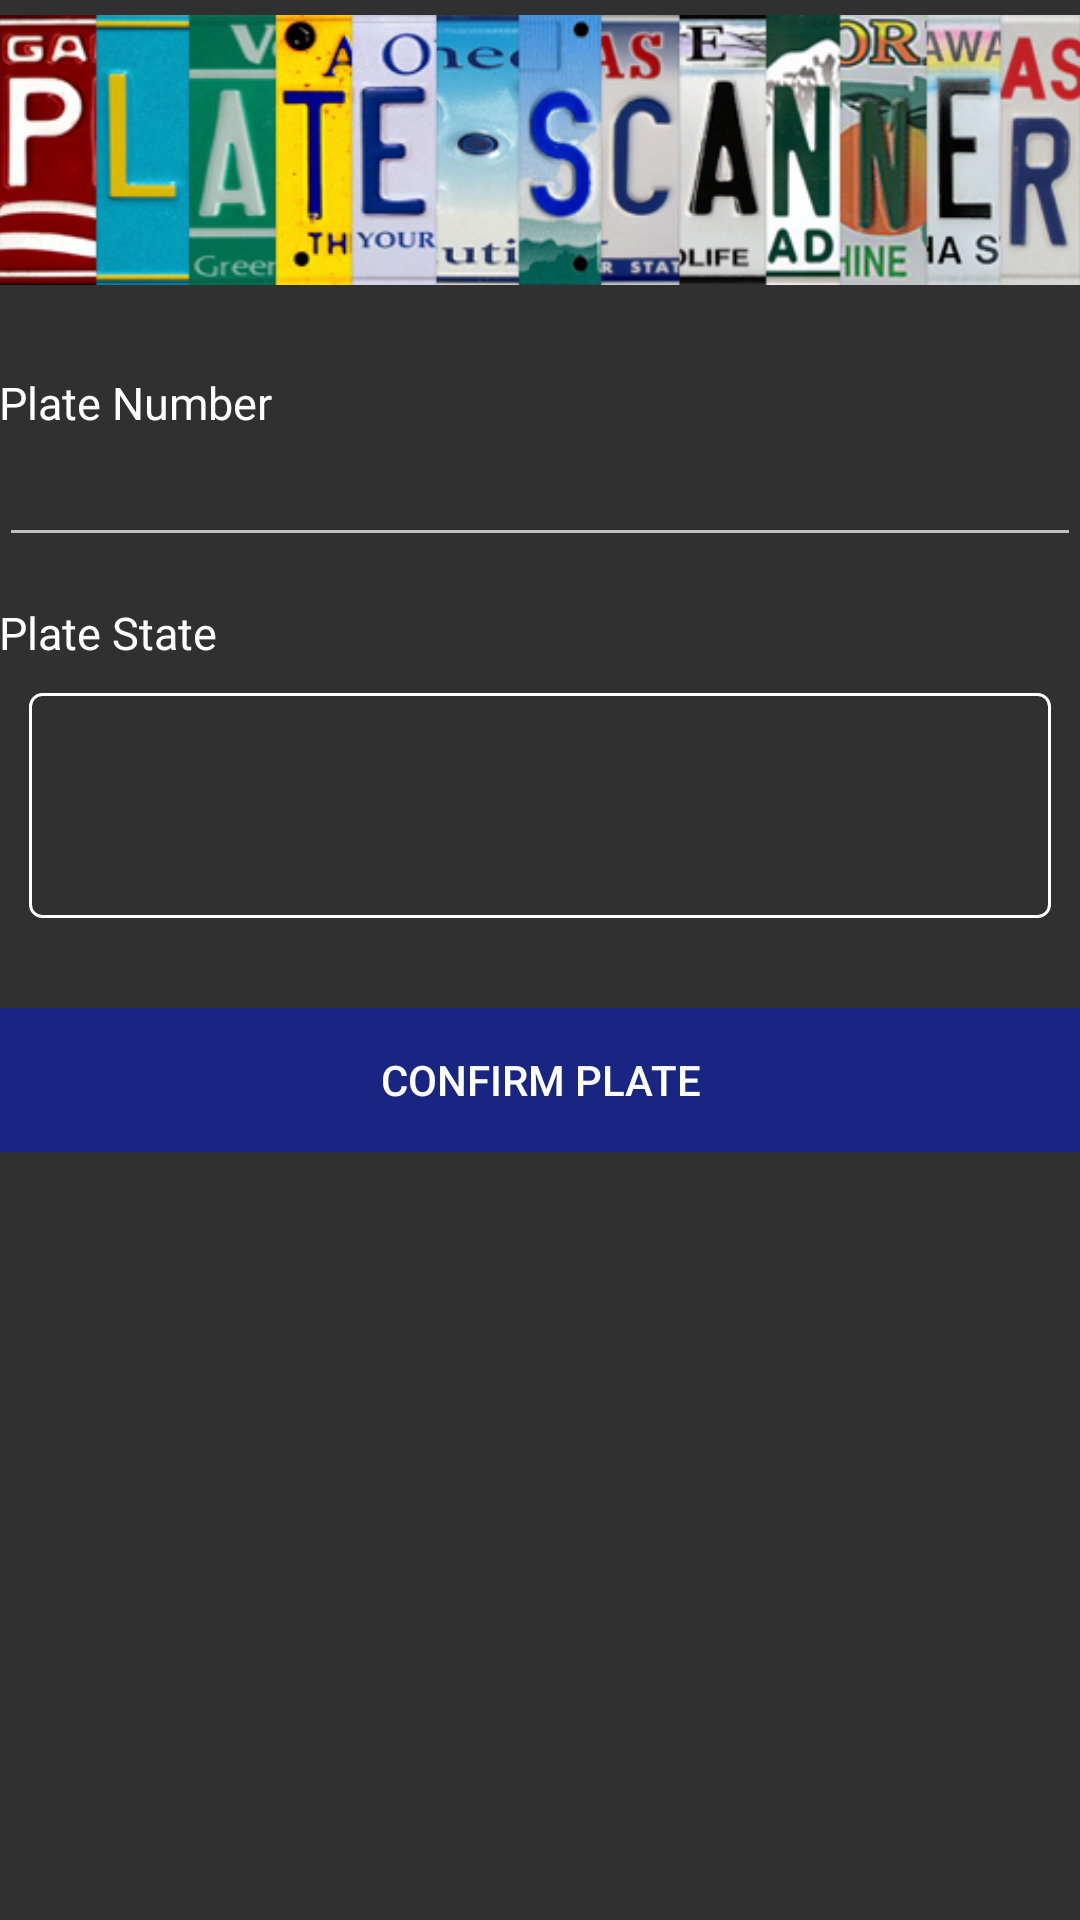

Write the Android layout XML for this screen, with the resource values it uses.
<!-- AndroidManifest.xml: application theme Theme.AppCompat.NoActionBar -->
<!-- res/layout/activity_confirm_plate.xml -->
<?xml version="1.0" encoding="utf-8"?>
<ScrollView
    xmlns:android="http://schemas.android.com/apk/res/android"
    android:layout_width="fill_parent"
    android:layout_height="fill_parent"
    android:fitsSystemWindows="true">
    <LinearLayout xmlns:android="http://schemas.android.com/apk/res/android"
        xmlns:tools="http://schemas.android.com/tools"
        android:orientation="vertical"
        android:layout_width="match_parent"
        android:layout_height="wrap_content"
        android:paddingBottom="@dimen/activity_vertical_margin"
        android:paddingLeft="@dimen/activity_horizontal_margin"
        android:paddingRight="@dimen/activity_horizontal_margin"
        android:paddingTop="@dimen/activity_vertical_margin"
        tools:context=".ConfirmPlateActivity"
        android:gravity="center">

        <ImageView android:src="@drawable/logo"
            android:layout_width="wrap_content"
            android:layout_height="100dp"
            android:layout_marginBottom="24dp"
            android:layout_gravity="center_horizontal"
            android:id="@+id/logo" />

        <TextView
            android:layout_width="wrap_content"
            android:layout_height="wrap_content"
            android:textAppearance="?android:attr/textAppearanceLarge"
            android:text="Plate Number"
            android:id="@+id/text_plate_number"
            android:layout_weight="1"
            android:layout_gravity="start"
            android:textSize="15sp" />

        <EditText
            android:layout_width="match_parent"
            android:layout_height="wrap_content"
            android:id="@+id/plate_number"
            android:layout_weight="1"
            android:layout_marginBottom="15sp" />

        <TextView
            android:layout_width="wrap_content"
            android:layout_height="wrap_content"
            android:textAppearance="?android:attr/textAppearanceLarge"
            android:text="Plate State"
            android:id="@+id/text_plate_state"
            android:layout_weight="1"
            android:layout_gravity="start"
            android:textSize="15sp" />


        <Spinner
            android:layout_width="match_parent"
            android:layout_height="75dp"
            android:id="@+id/plate_state_spinner"
            style="@style/spinner_style"
            android:layout_weight="1" />

        <Button
            android:id="@+id/button_confirm_plate"
            android:text="Confirm Plate"
            android:onClick="confirmPlate"
            android:layout_width="match_parent"
            android:layout_height="wrap_content"
            android:layout_gravity="bottom"
            android:layout_weight="1"
            android:background="#192582"
            android:allowUndo="true"
            android:layout_marginTop="20dp" />


    </LinearLayout>
</ScrollView>
<!-- resources referenced by this layout -->
<resources>
  <!-- drawable logo: png bitmap (drawable, 132908 bytes) -->
  <style name="spinner_style">
          <item name="android:layout_width">match_parent</item>
          <item name="android:layout_height">wrap_content</item>
          <item name="android:background">@drawable/gradient_spinner</item>
          <item name="android:layout_margin">10dp</item>
          <item name="android:paddingLeft">8dp</item>
          <item name="android:paddingRight">20dp</item>
          <item name="android:paddingTop">5dp</item>
          <item name="android:paddingBottom">5dp</item>
          <item name="android:popupBackground">#595959</item>
      </style>
  <!-- drawable gradient_spinner (drawable) -->
  <?xml version="1.0" encoding="utf-8"?>
  <selector xmlns:android="http://schemas.android.com/apk/res/android">
  
      <item><layer-list>
          <item><shape>
              
  
              <stroke android:width="1dp" android:color="#FFFF" />
  
              <corners android:radius="4dp" />
  
              <padding android:bottom="3dp" android:left="3dp" android:right="3dp" android:top="3dp" />
          </shape></item>
          
      </layer-list></item>
  
  </selector>
</resources>
